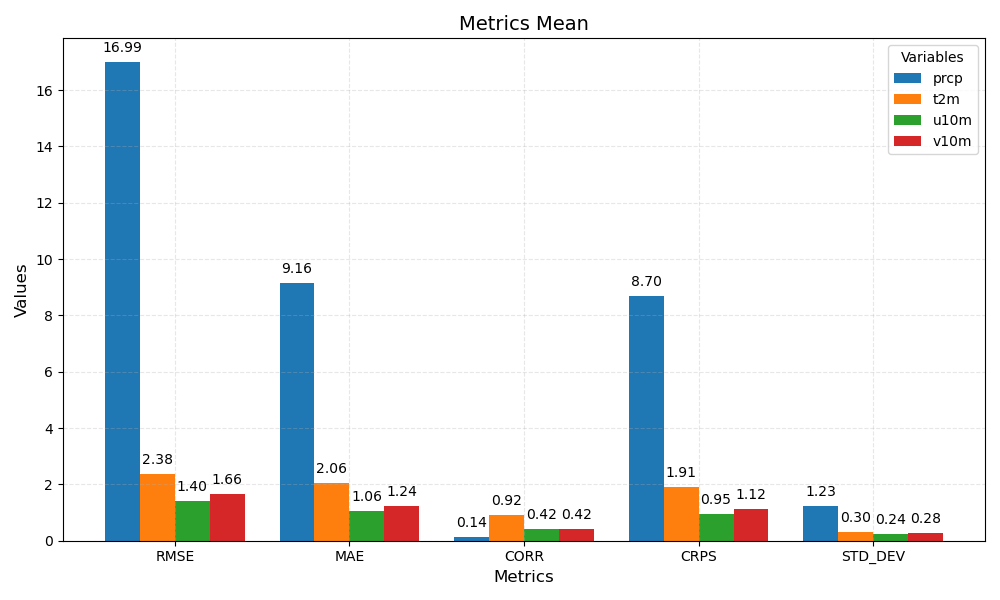

Source data for this figure (header and first rows):
metric	prcp	t2m	u10m	v10m
RMSE	16.99	2.38	1.40	1.66
MAE	9.16	2.06	1.06	1.24
CORR	0.14	0.92	0.42	0.42
CRPS	8.70	1.91	0.95	1.12
STD_DEV	1.23	0.30	0.24	0.28
